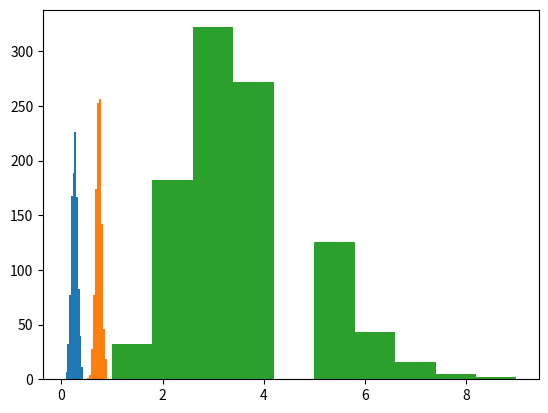

Reproduce this figure in Python.
#!/usr/bin/env python
# coding: utf-8

# # Tutorial on Creating Rugged Landscapes
# 
# In this tutorial, you will be introduced to a simple model to create NK landscapes following Levinthal (1997). The tutorial does not include search in rugged landscapes, just the creation of the landscapes. You can find a code with the search process in the levinthal.ipynb file in this repository.  
# 
# **Reference:** Levinthal, D. A. (1997). Adaptation on rugged landscapes. Management science, 43(7), 934-950.

# <h1 id="tocheading">Table of Contents</h1>
# <div id="toc"></div>

# # NK landscape
# In Levinthal (1997) the agent is quite simple. The environment does have some intricancies. 
# 
# ## 1. Create dependencies
# The k interdependencies in Levinthal's are created at random. Basically, one needs a matrix where the diagonal has a 1 and the off-diagonal has k ones and n-k zeroes. A one represents an interdependency and a zero the lack of it.  
# This function includes two variables N and K and outputs a NxN interdependency matrix. 

# In[1]:


import numpy as np
import pandas as pd
import matplotlib.pyplot as plt

def create_dependencies(n, k, land_style):
    dep_mat = np.zeros((n,n)).astype(int)
    inter_row = [1]*k+[0]*(n-k-1) # number of off-diagonals 1s and 0s
    if land_style == "Rand_mat": 
        inter = np.random.choice(inter_row*n, replace = False, size = n*(n-1))
    for i in range(n):
        if land_style == "Rand_row": inter = np.random.choice(inter_row, replace = False, size = (n-1))
        elif land_style == "Levinthal": inter = inter_row # The original order is the one from Levinthal (1997)
        range_row = list(range(n)[i:])+list(range(n)[:i])
        for j in range_row:
            if i != j: 
                dep_mat[i][j] = inter[0]
                inter = inter[1:]
            else: dep_mat[i][i] = 1
    return(dep_mat)


# ### 1.1 Example: How to create a interdependency matrix
# Below you see how an interdependency matrix is built. If you run the code again, the matrix will change. 

# In[2]:


n = 3
k = 1
land_style = "Rand_mat"
dep_mat = create_dependencies(n, k, land_style)

dep_mat


# ### 1.2. Miscellaneous function: Int2Pol
# This is a miscellaneous function. It is presented here to avoid confusion. It will be use by the next functions.  
# This function takes an integer value and outputs a string of 0s and 1s of length N. This is important as the binary function of Python truncates any zero to the left of the most significant 1. 

# In[3]:


def int2pol(pol_int, n):
    pol = bin(pol_int)
    pol = pol[2:] # removes the '0b'
    if len(pol) < n: pol = '0'*(n-len(pol)) + pol
    return(pol)

int2pol(pol_int = 5, n = 4)


# ## 2. Fitness contributions
# The second step is building the fitness contributions for each item in the interdependency matrix. Before showing the code, it is important to present the logic of it, here we do so by an example.
# 
# ### 2.1 Example
# Let's imagine that our interdependency matrix is: 
#    
# |1 0 0|  
# |0 1 1|  
# |1 1 1|  
# 
# What this means is that the fitness contributions of the first value of a policy P = [a,b,c] will depend ONLY on the value of the first policy value, namely whether a is 1 or 0. Formally the fitness contribution will have twwo values:  
# * f1[0] = z0  
# * F1[1] = z1  
# Where z0 and z1 are numbers drawn from a uniform distribution. 
#   
# The second row is more complicated as there is one interdependency. Here we will have that the second and third policy values are needed to calculate the fitness contribution. For this we need a function with four values as there are four possible combinations of a and b. The functions have the form f2[b,c].  
# * f2[00] = y0
# * f2[01] = y1
# * f2[10] = y2
# * f2[11] = y3
# 
# The final row has 3 interdependencies. Now the fitness contributions depends on the values of a, b, and c. The fitness contribution has the for f3[a,b,c]. To depict it, we draw a truth table.   
#   
# a  b  c  |  f3  
# 0  0  0  |  x0  
# 0  0  1  |  x1  
# 0  1  0  |  x2  
# 0  1  1  |  x3  
# 1  0  0  |  x4  
# 1  0  1  |  x5  
# 1  1  0  |  x6  
# 1  1  1  |  x7  
# 
# To create the fitness contributions we need a function that takes one interdependence matrix and outputs the fitness contributions functions for each position. That is, a function that outputs the two f1, four f2, and eight f3.  
# The function later on should have a structure such that if one tells it that a = 0 and b = 1 it can give f2[b,a] = y2. For this the ideal structure is a list of dictionaries. Each fitness contribution function is a dictionary that one gives the values and it outputs the  and the dictionaries are joined together in a list. Below you find a function that does just that.
# 
# ### 2.2 Fitness contribution generator
# The function first creates an empty list. This list will be filled with the dictionaries of fitness contribution functions.   
# The next step is entering a for-loop over the N rows of the interdependency matrix. For each iteration in the for-loop, we do a list comprehension where the binary value of the counter is stored as the key of a dictionary with the value drawn from a uniform distribution. The second for-loop will go over 2^q iterations, where q is the number of 1's in the row. As in the example=, q is on average k+1 but not always. At the end the function output a list of with the dictionaries as its entry.  
# You see the code below and the outputs is the list of dictionaries of the dependency matrix created in the prior section. 

# In[4]:


def fitness_contribution(dep_mat):
    fit_con = []
    for i in range(len(dep_mat)): 
        epi_row = {int2pol(j,sum(dep_mat[i])): np.random.random() for j in range(2**sum(dep_mat[i]))}
        fit_con.append(epi_row)
    return(fit_con)

fit_con = fitness_contribution(dep_mat)
fit_con


# ## 3. Calculate policy payoffs
# The next step is to calculate the payoff of a policy based upon the fitness contribution functions. To do this we require two things. First to calculate the payoff contribution of every value in a policy and then sum all of them together. We start with the first task. 
#   
# ### 3.1 Transform Row
# Let's continue with the example. But now we have the policy P = '101'. This policy has three elements and is stored as a string of 0s and 1s.  
# In the case of the first value we know we should get z0 as fitness contribution. In the second row, y2 and so on. To do this we need to create a function that takes the values of the policy and matches them to the values other values that are interdependent with it.  
# The function below is given two inputs, a policy and a row of a dependency matrix.  It creates an empty list and starts to populate it. It does this by starting a for-loop for every element of the policy. If the item of that index is 1 in the interdependency row then it appends the value of policy to the list. If not, it continues to the next policy value. In this way, only the interdependent items are stored. With this, the programs has a list with items that are relevant to calculate the fitness contribution for this policy.  
# For example, in the case from before we would have as an output of the for-loop '1' in the first row, '01' in the second row and '101' for the last row. This output is called interact_row.  
# These values however are not understandable by the dictionaries of the fitness contribution. The last rows of the function translate the list into a binary value. So that later the dictonary can be queried.  
# The process starts by starting trans_pol = 0. This value will store the key value for the dictionary. Then a for-loop starts. The for-loop has the range reversed so that the we keep the items to the left of the list being more significant. This is important because in the the next step we multiply the value of interact_row[i] with the 2^index value. By reversing the order we have that the item most to left in the list will be multiplied by 2^3 if we follow the example from before, the item next to it by 2^2 and so on. The product of the multiplications is added on every loop to the trans_pol value. At the end we have a decimal value. We transform the decimal value and the output is a key we can use in the dictionaries from the fitness contribution. For example for the first row from before we get '1', for the second '01', and for the last row, '101'.  
# Below you see an example of this function for the same policy we have used in this example but for the randomly generate dependency matrix from before.  

# In[5]:


def transform_row(policy, dep_row):
    interact_row = [policy[i] for i in range(len(policy)) if dep_row[i] == 1]
    trans_pol = ''
    for pol_i in interact_row: trans_pol += pol_i
    return(trans_pol)

transform_row('101', dep_mat[1])


# ### 3.2 Transform Matrix
# The transform_row function is called by a transform_matrix function whose job is to take a policy and output a set of keys for the the list of fitness contributions. To do this basically what it does is to to call the transform_row N times can fill out a list with the output of each of the calls of the function. In the example from above we would have: ['0b0',  '0b11', '0b101'] as an output. Below you see an example of the function working.  

# In[6]:


def transform_matrix(policy, dep_mat):
    int_mat = [transform_row(policy, dep_mat[i]) for i in range(len(dep_mat))]
    return(int_mat)

transform_matrix('101',dep_mat)


# ### 3.3 Payoff
# The payoff function has three inputs, the policy for which to calculate a payoff, the interdependency matrix, and the list of fitness contributions.  The first action it does it to transform the policy into keys to the fitness cotnribution dictionaries. After this is done it sums the entries of all the fitness contributions of the key values and divides the sum by the length of the policy. The last part is done to get a value between 0 and 1. Below we see and example of the code working. 

# In[7]:


def payoff(policy,dep_mat,fit_con):
    keys = transform_matrix(policy, dep_mat)
    pay = np.sum([fit_con[i][keys[i]]/len(policy) for i in range(len(policy))])
    return(pay)

payoff('101',dep_mat,fit_con)


# ## 4. Make full-landscape
# Now that we can calculate the payoff for one policy we can make the full-landscape. However, to calculate the landscape we need to make a function that takes integers and makes policies.  
# 
# ### 4.1 Calculate Landscape
# Having the translating function, the function that calculates the landscape is just a for-loop that fills up a dataframe. The dataframe consists of three entries per policy: The policy in list-value, the policy in integer-value, and the payoff. The integer value of the policy is used for accessing the dataframe, the list-value for searching the landscape.   
# Below you will see an example.  

# In[8]:


def calc_landscape(dep_mat, fit_con):
    land = {}
    n = len(fit_con)
    for i in range(2**n):
        pol = int2pol(i,n)
        land[pol] = payoff(pol, dep_mat, fit_con)
    return(land)

lands = calc_landscape(dep_mat, fit_con)
lands


# ### 4.3 Descriptives of the environment
# We can characterize the environment. Find the maximum, minimum, number of peaks.  
# For this we need a function that finds the peaks, which has to find whether a policy gives the highest performance for every neighbor. 
# #### 4.3.1 FInd neighbors
# For every policy there are N neighboring positions. These are policies that differ by one change from the current policy. The function shown here takes the starting policy and generates at random the N neighbors. It outputs the integer value of each of these N neighbors. The neighbors are given at random becuase this is useful for the search algorithm. It is not necessary here but does not affect the code. 
# Below you see an example. 

# In[9]:


def find_neighbors(policy):
    policy = (policy) #policy changed 
    neighbors = []
    random_order = np.random.choice(range(len(policy)), replace = False, size = len(policy))
    for i in random_order:
        neighbor = list(policy)
        if policy[i] == '1': neighbor[i] = '0'
        else: neighbor[i] = '1'
        neighbors.append(''.join(neighbor))
    return(neighbors)

find_neighbors('101')


# #### 4.3.1 Summary
# This functions gives a summary of the landscape. The maximum, minimum, and number of peaks. It is most useful for collecting statistics of different landscape configurations (i.e., different n and ks).
# 

# In[10]:


def summary(lands):
    max_global = max(lands.values())
    min_global = min(lands.values())
    num_peaks = 0
    for current_row in lands.keys():
        randomized_neighbors = find_neighbors(current_row)
        counter = 0
        for neighbor in randomized_neighbors:
            if lands[current_row] < lands[neighbor]: counter += 1
        if counter == 0: num_peaks += 1
    return([max_global, min_global, num_peaks])

summary(lands)


# # Create landscape from scratch  
#   
# Below you can find the short way of creating the landscape from scratch

# In[11]:


n = 6
k = 2
land_style = "Rand_row" # "Levinthal", "Rand_mat", "Rand_row"
dep_mat = create_dependencies(n, k, land_style)
fit_con = fitness_contribution(dep_mat)
Environment = calc_landscape(dep_mat, fit_con)    

summary(Environment)


# In[12]:


Environment


# # Characterize landscapes  
#   
# Below we characterize a thousand landscapes by describing their maxima, minima, and number of peaks 

# In[13]:


import time
start_time = time.time()
all_max = []
all_min = []
all_num_peaks = []
num_reps = 1000
for i in range(num_reps): 
    dep_mat = create_dependencies(n, k, land_style)
    fit_con = fitness_contribution(dep_mat)
    Environment = calc_landscape(dep_mat, fit_con)   
    max_val, min_val, peaks = summary(Environment)
    all_max.append(max_val)
    all_min.append(min_val)
    all_num_peaks.append(peaks)
print("Computation time: "+ str(round(time.time()-start_time, 2)) + " s")


# In[14]:


plt.hist(all_min)


# In[15]:


plt.hist(all_max)


# In[16]:


plt.hist(all_num_peaks)


# # Search
# With the environment finished it is time to search in this rugged landscape. 
# 
#   
# **Note:** The code below builds the table of content.

# In[18]:


get_ipython().run_cell_magic('javascript', '', "$.getScript('https://kmahelona.github.io/ipython_notebook_goodies/ipython_notebook_toc.js')")

